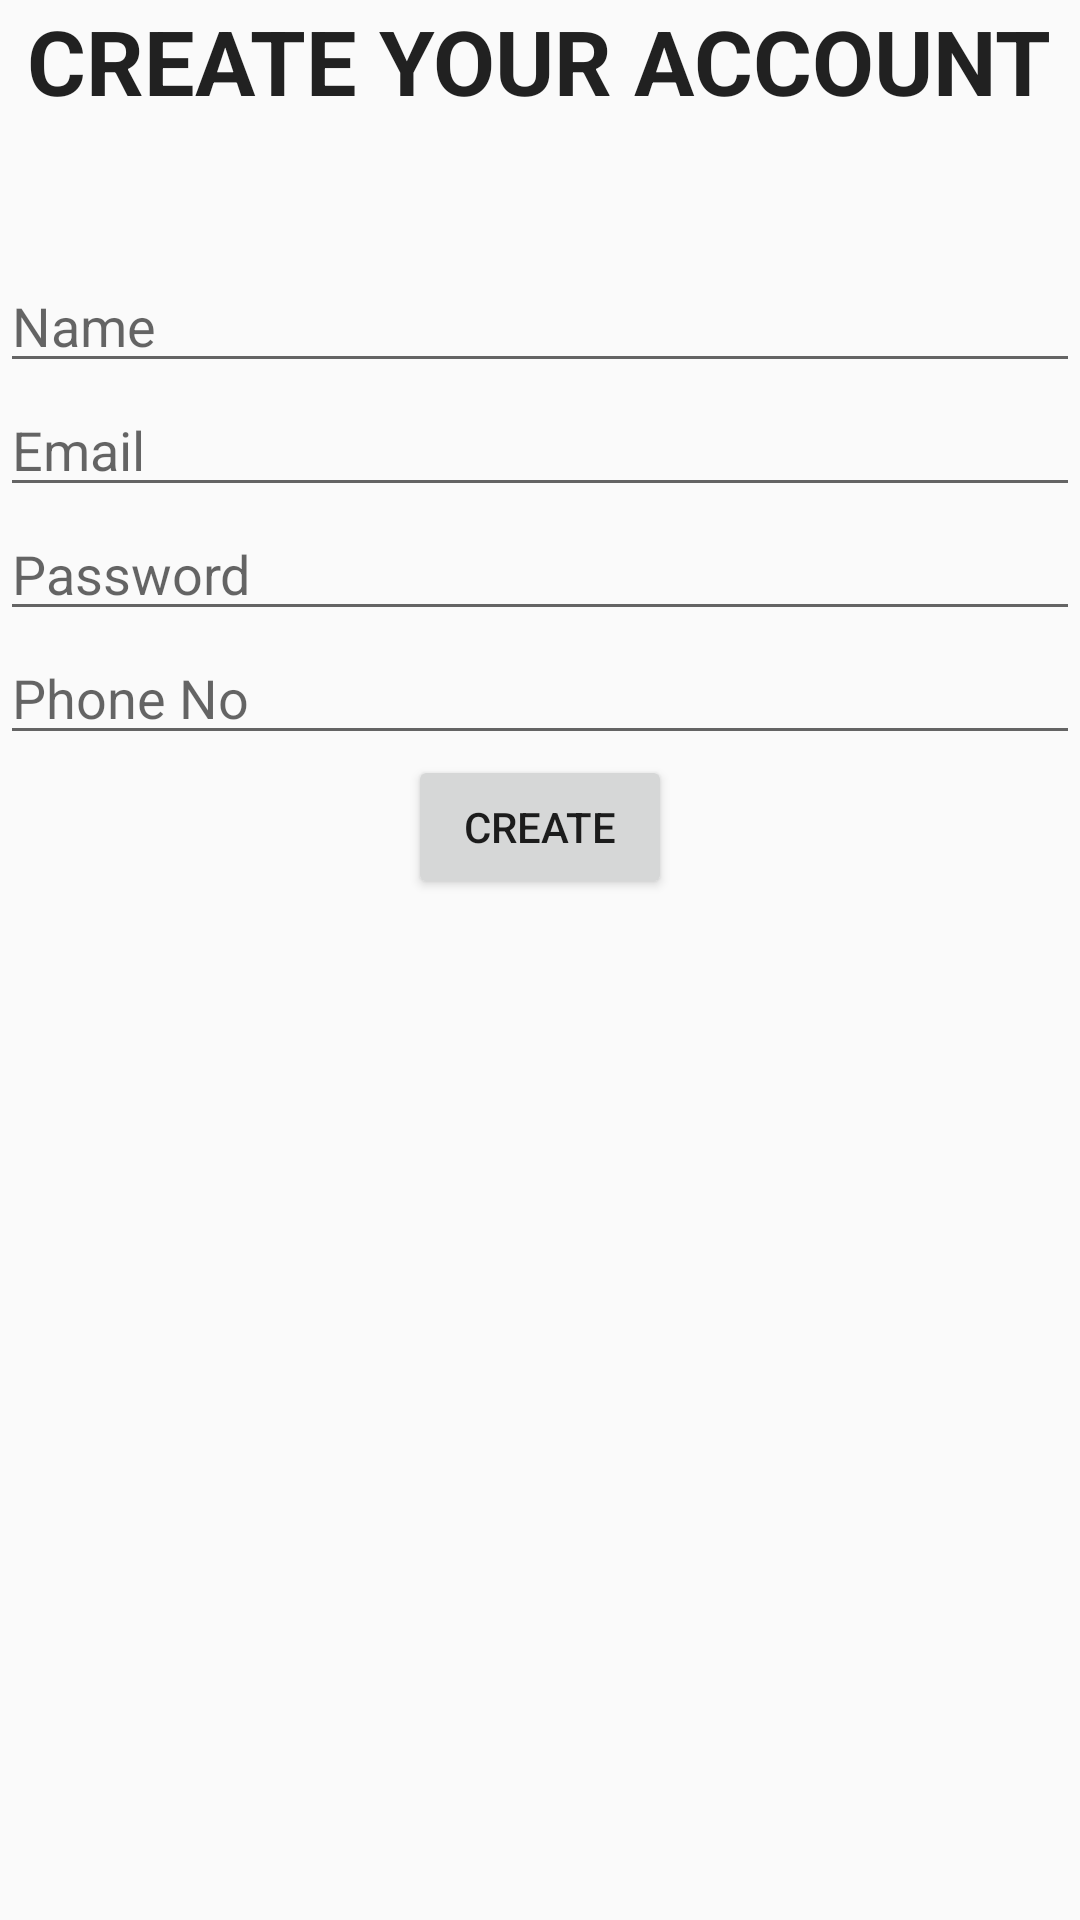

Here is an Android app screen rendered from its layout file. Give the layout XML and the strings, colors and styles it references.
<!-- AndroidManifest.xml: application theme AppTheme -->
<!-- res/layout/activity_sign_up.xml -->
<?xml version = "1.0" encoding = "utf-8"?>
<RelativeLayout xmlns:android = "http://schemas.android.com/apk/res/android"
    xmlns:tools = "http://schemas.android.com/tools"
    android:layout_width="match_parent"
    android:layout_height = "match_parent"
    tools:context = ".MainActivity">

    <TextView
        android:text = "CREATE YOUR ACCOUNT"
        android:textStyle="bold"
        style="@style/TextAppearance.AppCompat.Body1"
        android:layout_width="wrap_content"
        android:layout_height = "wrap_content"
        android:id = "@+id/textview"
        android:textSize = "30dp"
        android:layout_alignParentTop = "true"
        android:layout_centerHorizontal = "true" />

    <EditText
        android:layout_width = "wrap_content"
        android:layout_height = "wrap_content"
        android:id = "@+id/name"
        android:hint = "Name"
        android:focusable = "true"
        android:textColorHighlight = "#ff7eff15"
        android:layout_marginTop = "46dp"
        android:layout_below = "@+id/textview"
        android:layout_alignParentLeft = "true"
        android:layout_alignParentStart = "true"
        android:layout_alignParentRight = "true"
        android:layout_alignParentEnd = "true" />


    <EditText
        android:id="@+id/email"
        android:layout_width="wrap_content"
        android:layout_height="wrap_content"
        android:layout_below="@+id/name"
        android:layout_alignEnd="@+id/name"
        android:layout_alignRight="@+id/name"
        android:layout_alignParentStart="true"
        android:layout_alignParentLeft="true"
        android:ems="10"
        android:hint="Email"
        android:inputType="textEmailAddress" />

    <EditText
        android:layout_width="wrap_content"
        android:layout_height="wrap_content"
        android:inputType="textPassword"
        android:ems="10"
        android:id="@+id/password"
        android:layout_below="@+id/email"
        android:layout_alignParentLeft="true"
        android:layout_alignParentStart="true"
        android:layout_alignRight="@+id/name"
        android:layout_alignEnd="@+id/name"
        android:hint="Password" />

    <EditText
        android:id="@+id/phoneNo"
        android:layout_width="wrap_content"
        android:layout_height="wrap_content"
        android:layout_below="@+id/password"
        android:layout_alignEnd="@+id/name"
        android:layout_alignRight="@+id/name"
        android:layout_alignParentStart="true"
        android:layout_alignParentLeft="true"
        android:ems="10"
        android:hint="Phone No"
        android:inputType="phone" />

    <Button
        android:layout_width="wrap_content"
        android:layout_height="wrap_content"
        android:text="Create"
        android:onClick="createUser"
        android:id="@+id/createNewAccount"
        android:layout_below="@id/phoneNo"
        android:layout_centerHorizontal="true"
        android:layout_centerVertical="true"
        />


</RelativeLayout>
<!-- resources referenced by this layout -->
<resources>
  <style name="AppTheme" parent="Theme.AppCompat.Light.NoActionBar">
          
          <item name="colorPrimary">@color/colorPrimary</item>
          <item name="colorPrimaryDark">@color/colorPrimaryDark</item>
          <item name="colorAccent">@color/colorAccent</item>
          <item name="color">@color/yellow</item>
          <item name="colorBackgroundFloating">@color/gery</item>
          <item name="icon">@color/white</item>
      </style>
  <color name="colorPrimary">#6200EE</color>
  <color name="colorPrimaryDark">#3700B3</color>
  <color name="colorAccent">#03DAC5</color>
  <color name="yellow">#fcfc01</color>
  <color name="gery">#000000</color>
  <color name="white">#ffff</color>
</resources>
